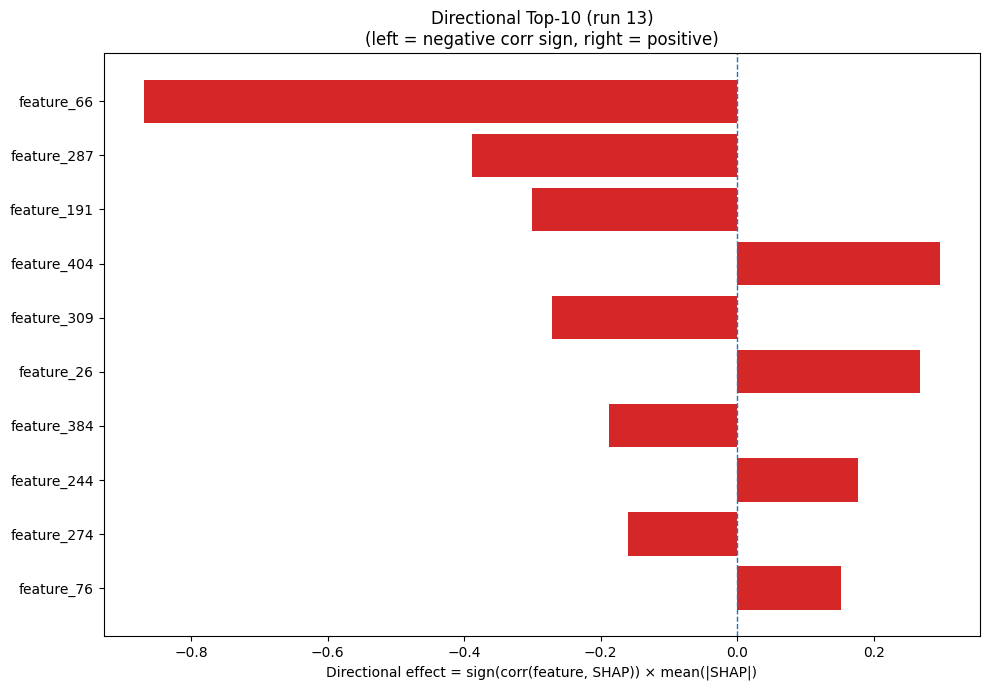

The file beside this chart, header and first rows:
Index, Feature, CorrSign, MeanAbsSHAP, DirectionalEffect
66, feature_66, -1.0, 0.87, -0.87
287, feature_287, -1.0, 0.3894, -0.3894
191, feature_191, -1.0, 0.3013, -0.3013
404, feature_404, 1.0, 0.2973, 0.2973
309, feature_309, -1.0, 0.2712, -0.2712
26, feature_26, 1.0, 0.2684, 0.2684
384, feature_384, -1.0, 0.1878, -0.1878
244, feature_244, 1.0, 0.1773, 0.1773
274, feature_274, -1.0, 0.1596, -0.1596
76, feature_76, 1.0, 0.1524, 0.1524
359, feature_359, 1.0, 0.1094, 0.1094
346, feature_346, -1.0, 0.1078, -0.1078
444, feature_444, -1.0, 0.09732, -0.09732
318, feature_318, -1.0, 0.08742, -0.08742
430, feature_430, 1.0, 0.06923, 0.06923
124, feature_124, -1.0, 0.06744, -0.06744
2, feature_2, -1.0, 0.06229, -0.06229
328, feature_328, -1.0, 0.06221, -0.06221
435, feature_435, 1.0, 0.054, 0.054
442, feature_442, 1.0, 0.04889, 0.04889
250, feature_250, -1.0, 0.04414, -0.04414
258, feature_258, -1.0, 0.0434, -0.0434
475, feature_475, -1.0, 0.04253, -0.04253
163, feature_163, 1.0, 0.04102, 0.04102
479, feature_479, -1.0, 0.04023, -0.04023
261, feature_261, -1.0, 0.03934, -0.03934
380, feature_380, -1.0, 0.03869, -0.03869
73, feature_73, 1.0, 0.03825, 0.03825
296, feature_296, 1.0, 0.03455, 0.03455
466, feature_466, 1.0, 0.03418, 0.03418
84, feature_84, 1.0, 0.03325, 0.03325
226, feature_226, -1.0, 0.03205, -0.03205
476, feature_476, 1.0, 0.02987, 0.02987
247, feature_247, 1.0, 0.02974, 0.02974
339, feature_339, -1.0, 0.0288, -0.0288
468, feature_468, -1.0, 0.02699, -0.02699
358, feature_358, 1.0, 0.02649, 0.02649
256, feature_256, 1.0, 0.02561, 0.02561
28, feature_28, 1.0, 0.02534, 0.02534
317, feature_317, -1.0, 0.02499, -0.02499
140, feature_140, 1.0, 0.02498, 0.02498
355, feature_355, -1.0, 0.02454, -0.02454
473, feature_473, 1.0, 0.02222, 0.02222
312, feature_312, 1.0, 0.02165, 0.02165
139, feature_139, -1.0, 0.02094, -0.02094
292, feature_292, 1.0, 0.02088, 0.02088
452, feature_452, 1.0, 0.02084, 0.02084
352, feature_352, 1.0, 0.02044, 0.02044
306, feature_306, 1.0, 0.02044, 0.02044
402, feature_402, -1.0, 0.01842, -0.01842
455, feature_455, 1.0, 0.01782, 0.01782
314, feature_314, 1.0, 0.01749, 0.01749
159, feature_159, 1.0, 0.01681, 0.01681
450, feature_450, 1.0, 0.01675, 0.01675
20, feature_20, -1.0, 0.01651, -0.01651
133, feature_133, 1.0, 0.01593, 0.01593
38, feature_38, -1.0, 0.01568, -0.01568
427, feature_427, 1.0, 0.01523, 0.01523
332, feature_332, -1.0, 0.01502, -0.01502
85, feature_85, 1.0, 0.01497, 0.01497
... 420 more rows
